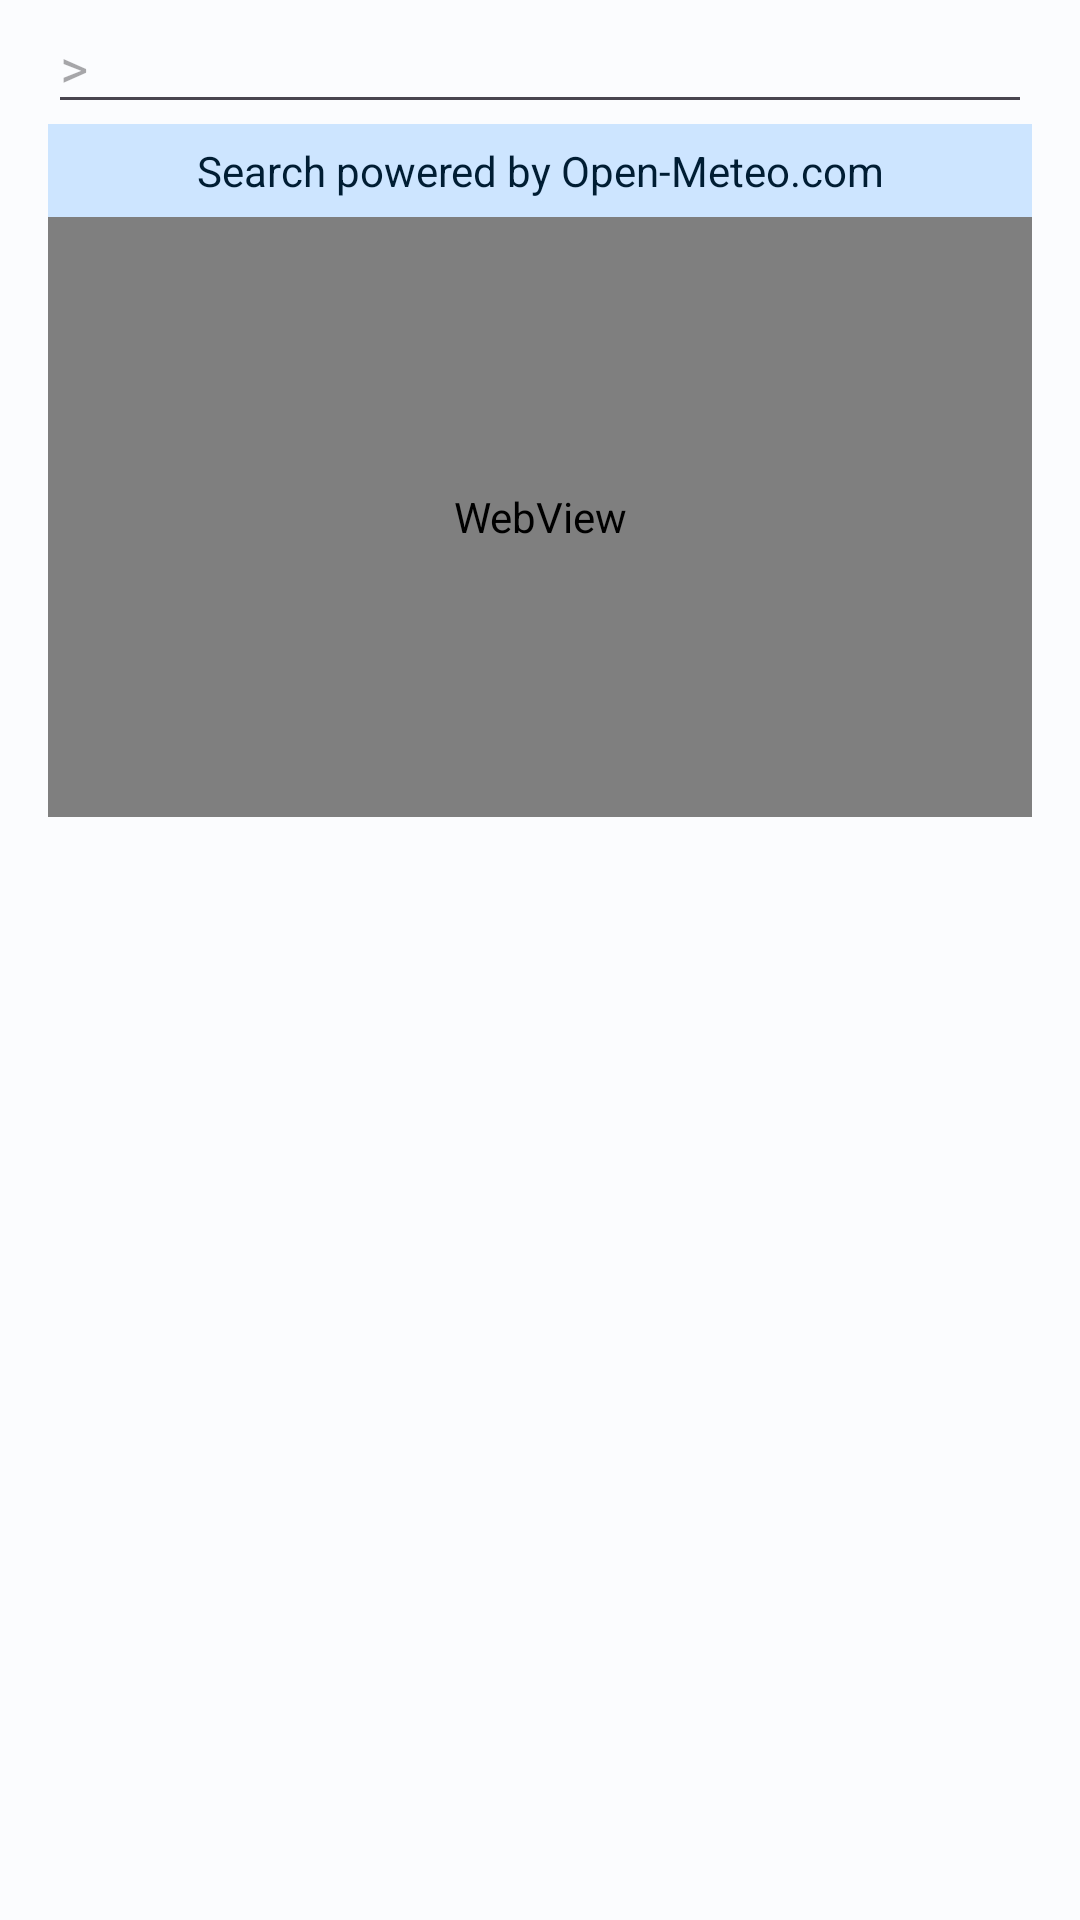

Layout XML and referenced resources for this Android screen:
<!-- AndroidManifest.xml: application theme AppTheme -->
<!-- res/layout/dialog_add_location.xml -->
<?xml version="1.0" encoding="utf-8"?>
<LinearLayout xmlns:android="http://schemas.android.com/apk/res/android"
    android:layout_width="match_parent"
    android:layout_height="match_parent"
    android:orientation="vertical"
    android:paddingBottom="0dp"
    android:paddingLeft="@dimen/activity_horizontal_margin"
    android:paddingRight="@dimen/activity_horizontal_margin"
    android:paddingTop="0dp">


    <AutoCompleteTextView
        android:id="@+id/autoCompleteTvAddDialog"
        android:layout_width="match_parent"
        android:layout_height="wrap_content"
        android:hint=">"
        android:imeOptions="actionDone"
        android:maxLines="1"
        android:textColor="?attr/colorOnSurface"
        android:popupBackground="?attr/colorSurfaceContainer"
        android:inputType="text" />
    <TextView
        android:layout_width="match_parent"
        android:layout_height="wrap_content"
        android:background="?attr/colorSecondaryContainer"
        android:textColor="?attr/colorOnSecondaryContainer"
        android:padding="6dp"
        android:gravity="center"
        android:text="Search powered by Open-Meteo.com"/>
    <WebView
        android:id="@+id/webViewAddLocation"
        android:layout_width="match_parent"
        android:layout_height="200dp" />

</LinearLayout>
<!-- resources referenced by this layout -->
<resources>
  <dimen name="activity_horizontal_margin">16dp</dimen>
  <style name="AppTheme" parent="Theme.Material3.DayNight">
          <item name="colorPrimary">@color/m3_primary</item>
          <item name="colorOnPrimary">@color/m3_on_primary</item>
          <item name="colorPrimaryContainer">@color/m3_primary_container</item>
          <item name="colorOnPrimaryContainer">@color/m3_on_primary_container</item>
  
          <item name="colorSecondary">@color/m3_secondary</item>
          <item name="colorOnSecondary">@color/m3_on_secondary</item>
          <item name="colorSecondaryContainer">@color/m3_secondary_container</item>
          <item name="colorOnSecondaryContainer">@color/m3_on_secondary_container</item>
  
          <item name="colorTertiary">@color/m3_tertiary</item>
          <item name="colorOnTertiary">@color/m3_on_tertiary</item>
          <item name="colorTertiaryContainer">@color/m3_tertiary_container</item>
          <item name="colorOnTertiaryContainer">@color/m3_on_tertiary_container</item>
  
          <item name="android:colorBackground">@color/m3_background</item>
          <item name="colorOnBackground">@color/m3_on_background</item>
          <item name="colorSurface">@color/m3_surface</item>
          <item name="colorOnSurface">@color/m3_on_surface</item>
          <item name="colorSurfaceVariant">@color/m3_surface_variant</item>
          <item name="colorOnSurfaceVariant">@color/m3_on_surface_variant</item>
          <item name="colorSurfaceContainer">@color/m3_surface_container</item>
          <item name="colorOutline">@color/m3_outline</item>
  
          <item name="colorError">@color/m3_error</item>
          <item name="colorOnError">@color/m3_on_error</item>
  
          
          <item name="colorAccent">@color/m3_secondary</item>
      </style>
  <color name="m3_primary">#024265</color>
  <color name="m3_on_primary">#FFFFFF</color>
  <color name="m3_primary_container">#C9E6FF</color>
  <color name="m3_on_primary_container">#001E30</color>
  <color name="m3_secondary">#0274B2</color>
  <color name="m3_on_secondary">#FFFFFF</color>
  <color name="m3_secondary_container">#CDE5FF</color>
  <color name="m3_on_secondary_container">#001D33</color>
  <color name="m3_tertiary">#48607B</color>
  <color name="m3_on_tertiary">#FFFFFF</color>
  <color name="m3_tertiary_container">#CFE5FF</color>
  <color name="m3_on_tertiary_container">#001D33</color>
  <color name="m3_background">#FBFCFE</color>
  <color name="m3_on_background">#1A1C1E</color>
  <color name="m3_surface">#FBFCFE</color>
  <color name="m3_on_surface">#1A1C1E</color>
  <color name="m3_surface_variant">#DDE3EA</color>
  <color name="m3_on_surface_variant">#41474D</color>
  <color name="m3_surface_container">#EDF1F7</color>
  <color name="m3_outline">#71787E</color>
  <color name="m3_error">#BA1A1A</color>
  <color name="m3_on_error">#FFFFFF</color>
</resources>
